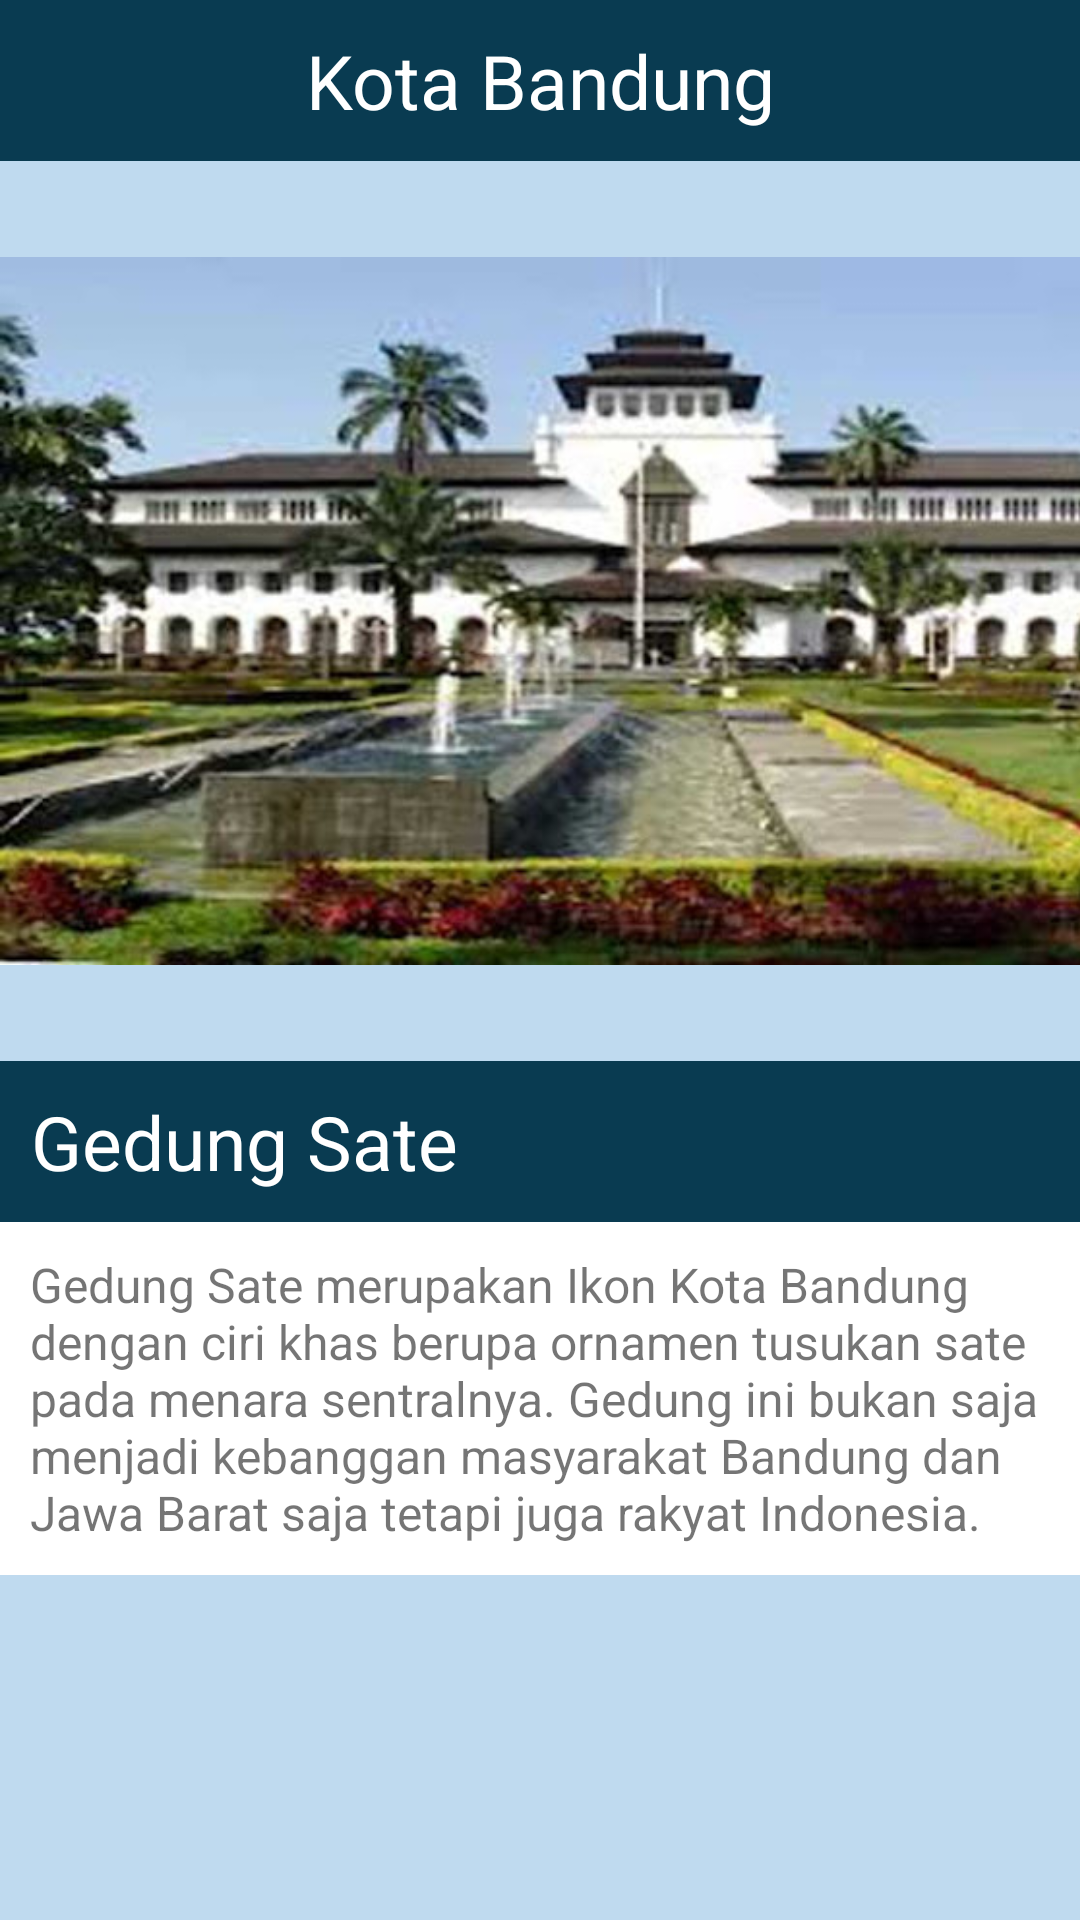

Android layout source for this screen:
<!-- AndroidManifest.xml: application theme Theme.TAMobileComputing19030012 -->
<!-- res/layout/activity_kota_bandung.xml -->
<?xml version="1.0" encoding="utf-8"?>
<LinearLayout xmlns:android="http://schemas.android.com/apk/res/android"
    xmlns:tools="http://schemas.android.com/tools"
    android:layout_width="match_parent"
    android:layout_height="match_parent"
    android:background="#BFDAEF"
    android:orientation="vertical"
    tools:context=".KotaBandung">

    <TextView
        android:layout_width="413dp"
        android:layout_height="wrap_content"
        android:layout_gravity="center"
        android:background="#093B51"
        android:padding="10dp"
        android:gravity="center"
        android:text="Kota Bandung"
        android:textColor="#FFFFFF"
        android:textSize="25dp" />

    <ImageView
        android:layout_width="413dp"
        android:layout_height="300dp"
        android:src="@drawable/bandung" />

    <TextView
        android:layout_width="410dp"
        android:layout_height="wrap_content"
        android:layout_gravity="center"
        android:background="#093B51"
        android:padding="10dp"
        android:text="    Gedung Sate"
        android:textAppearance="@style/TextAppearance.AppCompat.Body1"
        android:textColor="#FFFFFF"
        android:textSize="25dp" />

    <TextView
        android:layout_width="wrap_content"
        android:layout_height="wrap_content"
        android:layout_gravity="center"
        android:background="#FFFFFF"
        android:padding="10dp"
        android:text="Gedung Sate merupakan Ikon Kota Bandung dengan ciri khas berupa ornamen tusukan sate pada menara sentralnya. Gedung ini bukan saja menjadi kebanggan masyarakat Bandung dan Jawa Barat saja tetapi juga rakyat Indonesia. "
        android:textSize="16dp" />

</LinearLayout>
<!-- resources referenced by this layout -->
<resources>
  <!-- drawable bandung: jpg bitmap (drawable, 62237 bytes) -->
  <style name="Theme.TAMobileComputing19030012" parent="Theme.MaterialComponents.DayNight.DarkActionBar">
          
          <item name="colorPrimary">@color/purple_500</item>
          <item name="colorPrimaryVariant">@color/purple_700</item>
          <item name="colorOnPrimary">@color/white</item>
          
          <item name="colorSecondary">@color/teal_200</item>
          <item name="colorSecondaryVariant">@color/teal_700</item>
          <item name="colorOnSecondary">@color/black</item>
          
          <item name="android:statusBarColor" tools:targetApi="l">?attr/colorPrimaryVariant</item>
          
      </style>
  <!-- not gathered from this repository: default colours our renderer supplied (Android Studio template values) -->
  <color name="purple_500">#FF6200EE</color>
  <color name="purple_700">#FF3700B3</color>
  <color name="teal_200">#FF03DAC5</color>
  <color name="teal_700">#FF018786</color>
  <color name="black">#FF000000</color>
  <color name="white">#FFFFFFFF</color>
</resources>
